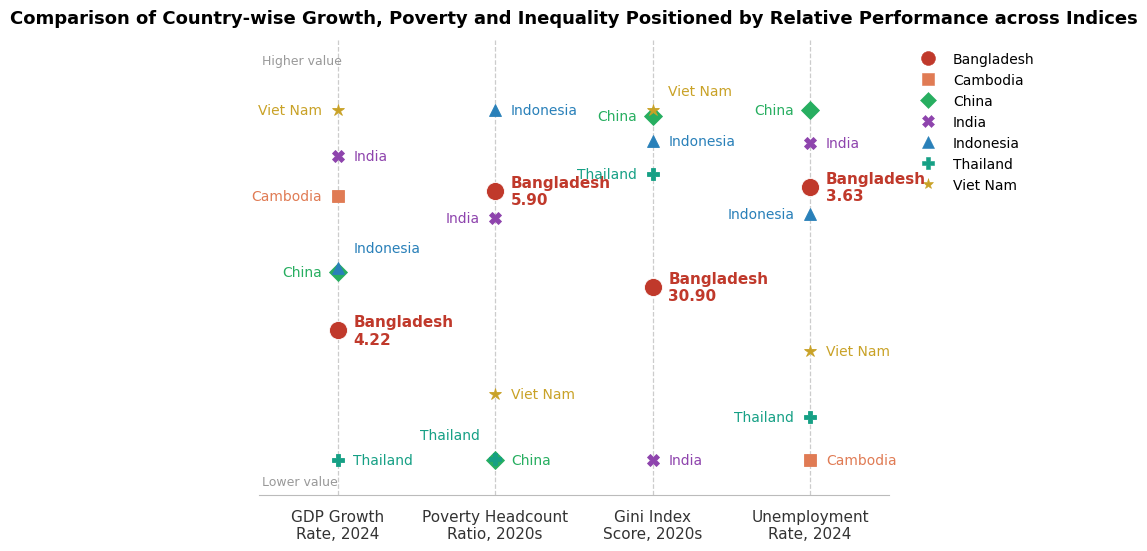

Python code for this plot:
import matplotlib.pyplot as plt
import matplotlib.lines as mlines
import numpy as np

FONT = 'Calibri'

data = {
    'Bangladesh': {'GDP Growth\nRate, 2024': 4.223, 'Poverty Headcount\nRatio, 2020s': 5.9,   'Gini Index\nScore, 2020s': 30.9,   'Unemployment\nRate, 2024': 3.635},
    'Cambodia':   {'GDP Growth\nRate, 2024': 5.975, 'Poverty Headcount\nRatio, 2020s': None,  'Gini Index\nScore, 2020s': None,    'Unemployment\nRate, 2024': 0.254},
    'China':      {'GDP Growth\nRate, 2024': 4.977, 'Poverty Headcount\nRatio, 2020s': 0.0,   'Gini Index\nScore, 2020s': 36.267, 'Unemployment\nRate, 2024': 4.59},
    'India':      {'GDP Growth\nRate, 2024': 6.495, 'Poverty Headcount\nRatio, 2020s': 5.3,   'Gini Index\nScore, 2020s': 25.5,   'Unemployment\nRate, 2024': 4.173},
    'Indonesia':  {'GDP Growth\nRate, 2024': 5.030, 'Poverty Headcount\nRatio, 2020s': 7.68,  'Gini Index\nScore, 2020s': 35.46,  'Unemployment\nRate, 2024': 3.301},
    'Thailand':   {'GDP Growth\nRate, 2024': 2.542, 'Poverty Headcount\nRatio, 2020s': 0.025, 'Gini Index\nScore, 2020s': 34.425, 'Unemployment\nRate, 2024': 0.781},
    'Viet Nam':   {'GDP Growth\nRate, 2024': 7.091, 'Poverty Headcount\nRatio, 2020s': 1.45,  'Gini Index\nScore, 2020s': 36.45,  'Unemployment\nRate, 2024': 1.602},
}

colors = {
    'Bangladesh': '#C0392B',
    'Cambodia':   '#E07B54',
    'China':      '#27AE60',
    'India':      '#8E44AD',
    'Indonesia':  '#2980B9',
    'Thailand':   '#16A085',
    'Viet Nam':   '#C9A227',
}

markers = {
    'Bangladesh': 'o',
    'Cambodia':   's',
    'China':      'D',
    'India':      'X',
    'Indonesia':  '^',
    'Thailand':   'P',
    'Viet Nam':   '*',
}

indexes = list(list(data.values())[0].keys())
n_idx = len(indexes)
x_pos = np.arange(n_idx)

def norm(val, idx):
    vals = [v[idx] for v in data.values() if v[idx] is not None]
    lo, hi = min(vals), max(vals)
    if hi == lo: return 0.5
    return (val - lo) / (hi - lo)

all_points = {}
for country, vals in data.items():
    for xi, idx in enumerate(indexes):
        v = vals[idx]
        if v is not None:
            all_points[(xi, country)] = norm(v, idx)

MIN_GAP = 0.07
col_assignments = {}
for xi in x_pos:
    col = [(c, all_points[(xi, c)]) for c in data.keys() if (xi, c) in all_points]
    col.sort(key=lambda t: t[1])
    sides = {}
    side = 1
    for c, y in col:
        sides[c] = 1 if c == 'Bangladesh' else side
        if c != 'Bangladesh': side *= -1
    nudges = {c: 0.0 for c, _ in col}
    for i in range(1, len(col)):
        c_prev, y_prev = col[i-1]
        c_curr, y_curr = col[i]
        if abs(y_curr - y_prev - nudges[c_prev]) < MIN_GAP:
            nudges[c_curr] += MIN_GAP - (y_curr - y_prev)
    for c, y in col:
        col_assignments[(xi, c)] = {'side': sides[c], 'nudge': nudges[c]}

fig, ax = plt.subplots(figsize=(9, 6.5))
plt.subplots_adjust(left=0.06, right=0.76, top=0.88, bottom=0.18)

for xi in x_pos:
    ax.axvline(xi, color='#CCCCCC', linewidth=0.9, linestyle='--', zorder=0)

for country, vals in data.items():
    is_bdesh = country == 'Bangladesh'
    ms = 13 if is_bdesh else 9
    zorder = 5 if is_bdesh else 3

    for xi, idx in enumerate(indexes):
        v = vals[idx]
        if v is None:
            continue
        y = all_points[(xi, country)]
        asgn = col_assignments[(xi, country)]
        side = asgn['side']
        y_display = y + asgn['nudge']

        ax.plot(xi, y, marker=markers[country], color=colors[country],
                markersize=ms, zorder=zorder,
                markeredgewidth=0.6, markeredgecolor='white' if is_bdesh else colors[country])

        x_off = 0.1 * side
        ha = 'left' if side == 1 else 'right'
        fw = 'bold' if is_bdesh else 'normal'
        fs = 11 if is_bdesh else 10
        label = f'{country}\n{v:.2f}' if is_bdesh else country
        ax.text(xi + x_off, y_display, label,
                fontsize=fs, fontfamily=FONT, color=colors[country],
                va='center', ha=ha, fontweight=fw, zorder=6)

ax.set_xticks(x_pos)
ax.set_xticklabels(indexes, fontsize=11, fontfamily=FONT, ha='center')
ax.set_yticks([])
ax.set_xlim(-0.5, n_idx - 0.5)
ax.set_ylim(-0.1, 1.2)

ax.spines['top'].set_visible(False)
ax.spines['right'].set_visible(False)
ax.spines['left'].set_visible(False)
ax.spines['bottom'].set_color('#BBBBBB')
ax.tick_params(axis='x', colors='#333333', length=0, pad=10)

ax.set_title('Comparison of Country-wise Growth, Poverty and Inequality Positioned by Relative Performance across Indices',
             fontsize=13, fontfamily=FONT, fontweight='bold', pad=12)

ax.text(-0.48, 1.16, 'Higher value', fontsize=9, fontfamily=FONT, color='#999999', va='top')
ax.text(-0.48, -0.08, 'Lower value', fontsize=9, fontfamily=FONT, color='#999999', va='bottom')

legend_handles = [
    mlines.Line2D([], [], color=colors[c], marker=markers[c], linestyle='None',
                  markersize=10 if c == 'Bangladesh' else 8,
                  label=c, markeredgewidth=0.4)
    for c in data.keys()
]
ax.legend(handles=legend_handles, fontsize=10, frameon=False,
          loc='upper left', bbox_to_anchor=(1.02, 1.0),
          prop={'family': FONT, 'size': 10})

plt.savefig(r'D:\Ayon Important\Python\pythonProject\dotplot_v2.png', dpi=300,
            bbox_inches='tight', facecolor='white')
plt.show()
print("Done")
